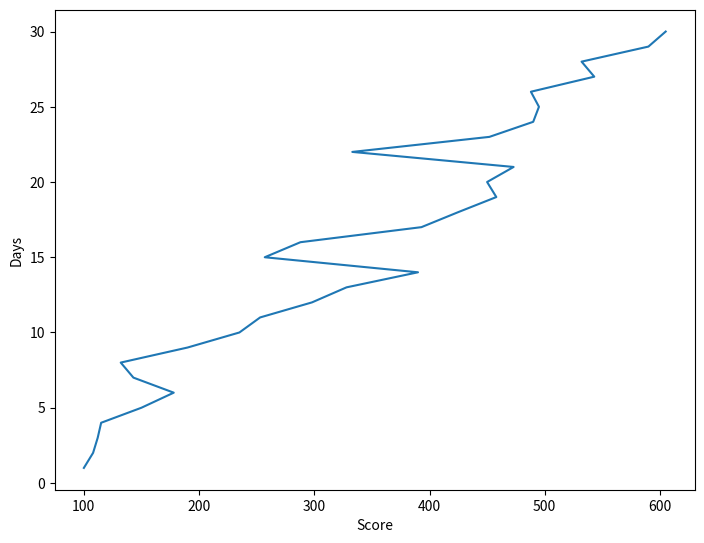

This chart was generated by the following Python code:
import numpy as np
import matplotlib.pyplot as plt
from scipy import stats
scores = {"Day 1": 100, "Day 2": 108, "Day 3":112, "Day 4":115, "Day 5":150,
          "Day 6":178, "Day 7": 143, "Day 8": 132, "Day 9":190, "Day 10": 235,
          "Day 11":253, "Day 12": 298, "Day 13": 328, "Day 14":390, "Day 15": 257,
          "Day 16":288, "Day 17": 393, "Day 18": 425, "Day 19":458, "Day 20": 450,
          "Day 21":473, "Day 22": 333, "Day 23": 452, "Day 24":490, "Day 25": 495,
          "Day 26":488, "Day 27": 543, "Day 28": 532, "Day 29":590, "Day 30": 605}

scores_list=list(scores.values())
Days=np.arange(1,31)

fig= plt.figure()
ax = fig.add_axes([0,0,1,1])
ax.plot(scores_list,Days)
ax.set_ylabel('Days')
ax.set_xlabel('Score')
plt.show()


score_mean=np.mean(scores_list)
score_median=np.median(scores_list)
score_max=np.amax(scores_list)
score_min=np.amin(scores_list)
score_mode=stats.mode(scores_list)

print("Mean of scores is "+ str(score_mean))
print("Median of scores is "+ str(score_median))
print("Max score is "+ str(score_max))
print("Min score is "+ str(score_min))
print("Mode of scores is "+ str(score_mode))
